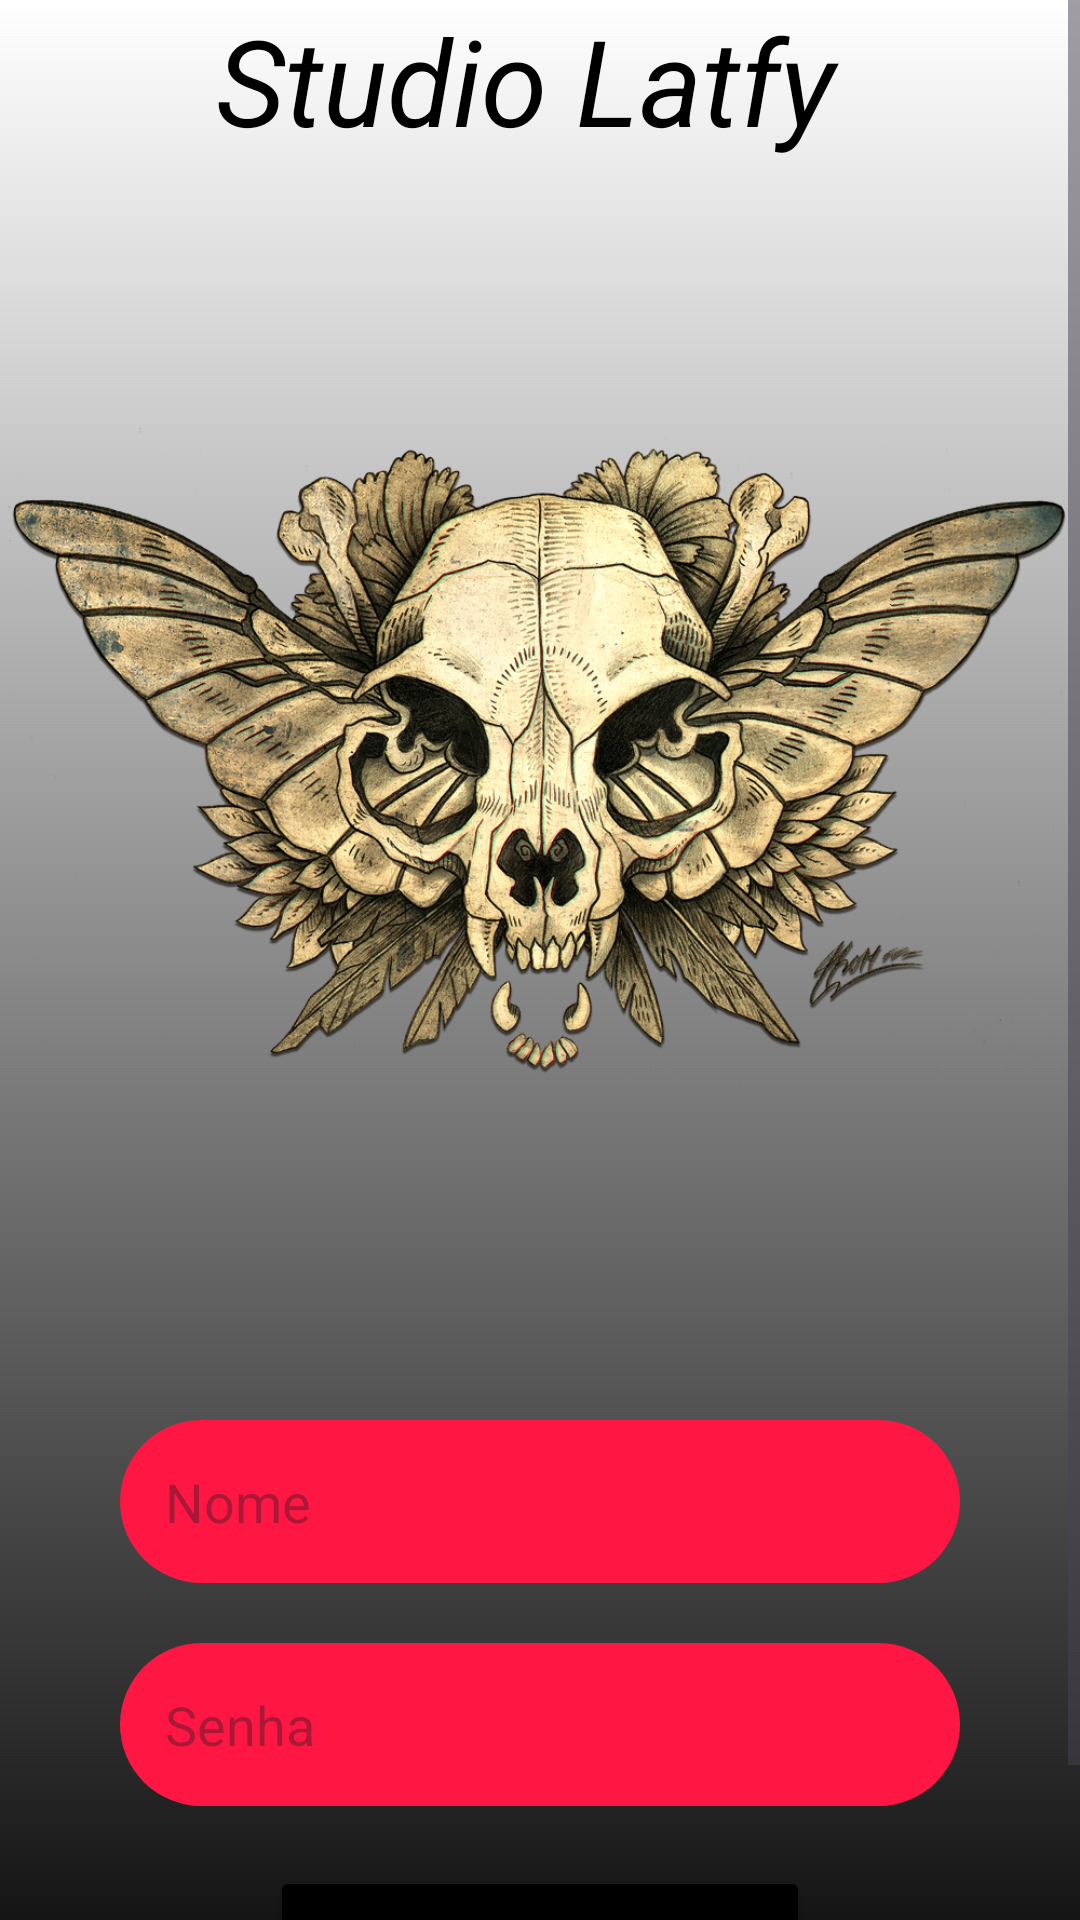

This screen was rendered from an Android layout file. Write that file and the resources it references.
<!-- AndroidManifest.xml: application theme Theme.Barbe_Shop_kotlin -->
<!-- res/layout/activity_main.xml -->
<?xml version="1.0" encoding="utf-8"?>
<ScrollView
    xmlns:android="http://schemas.android.com/apk/res/android"
    xmlns:app="http://schemas.android.com/apk/res-auto"
    xmlns:tools="http://schemas.android.com/tools"
    android:layout_width="match_parent"
    android:layout_height="match_parent"
    android:fillViewport="true">


<LinearLayout
    android:layout_width="match_parent"
    android:layout_height="match_parent"
    android:background="@drawable/background"
    android:orientation="vertical"
    android:gravity="center"
    android:layout_marginTop="0dp"

    tools:context=".MainActivity">


    <TextView
        android:layout_width="match_parent"
        android:layout_height="wrap_content"
        android:text="Studio Latfy "
        android:gravity="center"
        android:textStyle="italic"
        android:textSize="40dp"
        android:textColor="@color/black"/>

    <ImageView
        android:layout_width="match_parent"
        android:layout_height="400dp"
        android:src="@drawable/cranio">

    </ImageView>

    <EditText
        android:id="@+id/editNome"
        android:layout_width="match_parent"
        android:layout_height="wrap_content"
        android:hint="Nome"
        android:background="@drawable/bg_button_enable"
        android:maxLines="1"
        android:inputType="text"
        android:layout_gravity="center"
        android:padding="15dp"
        android:layout_marginTop="20dp"
        android:layout_marginEnd="40dp"
        android:layout_marginStart="40dp">

    </EditText>
    <EditText
        android:id="@+id/editSenha"
        android:layout_width="match_parent"
        android:layout_height="wrap_content"
        android:hint="Senha"
        android:background="@drawable/bg_button_enable"
        android:maxLines="1"
        android:inputType="text"
        android:layout_gravity="center"
        android:padding="15dp"
        android:layout_marginTop="20dp"
        android:layout_marginEnd="40dp"
        android:layout_marginStart="40dp">

    </EditText>
    <Button
        android:id="@+id/btLogin"
        android:layout_width="match_parent"
        android:layout_height="wrap_content"
        android:text="LOGIN"
        android:textSize="18sp"
        android:textColor="@color/white"
        android:backgroundTint="@color/black"
        android:textStyle="bold"
        android:layout_marginTop="20dp"
        android:layout_marginStart="90dp"
        android:layout_marginEnd="90dp"
        android:layout_marginBottom="20dp"
        android:padding="15dp"

        ></Button>


</LinearLayout>
</ScrollView>
<!-- resources referenced by this layout -->
<resources>
  <color name="black">#FF000000</color>
  <color name="white">#FFFFFFFF</color>
  <!-- drawable background (drawable) -->
  <?xml version="1.0" encoding="utf-8"?>
  <shape xmlns:android="http://schemas.android.com/apk/res/android">
      
  
      
      <gradient android:endColor="@color/white"
          android:startColor="@color/black"
          android:angle="90"></gradient>
  </shape>
  <!-- drawable bg_button_enable (drawable) -->
  <?xml version="1.0" encoding="utf-8"?>
  <shape xmlns:android="http://schemas.android.com/apk/res/android"
  
      android:shape="rectangle">
      <solid android:color="@color/vermelho"/>
      <corners android:radius="30dp"/>
  
  </shape>
  <!-- drawable cranio: png bitmap (drawable, 1022653 bytes) -->
  <style name="Theme.Barbe_Shop_kotlin" parent="Base.Theme.Barbe_Shop_kotlin" />
  <color name="vermelho">#ff1744</color>
  <style name="Base.Theme.Barbe_Shop_kotlin" parent="Theme.Material3.DayNight.NoActionBar">
          
          
          <item name="colorSecondaryVariant">@color/vermelho</item>
      </style>
</resources>
